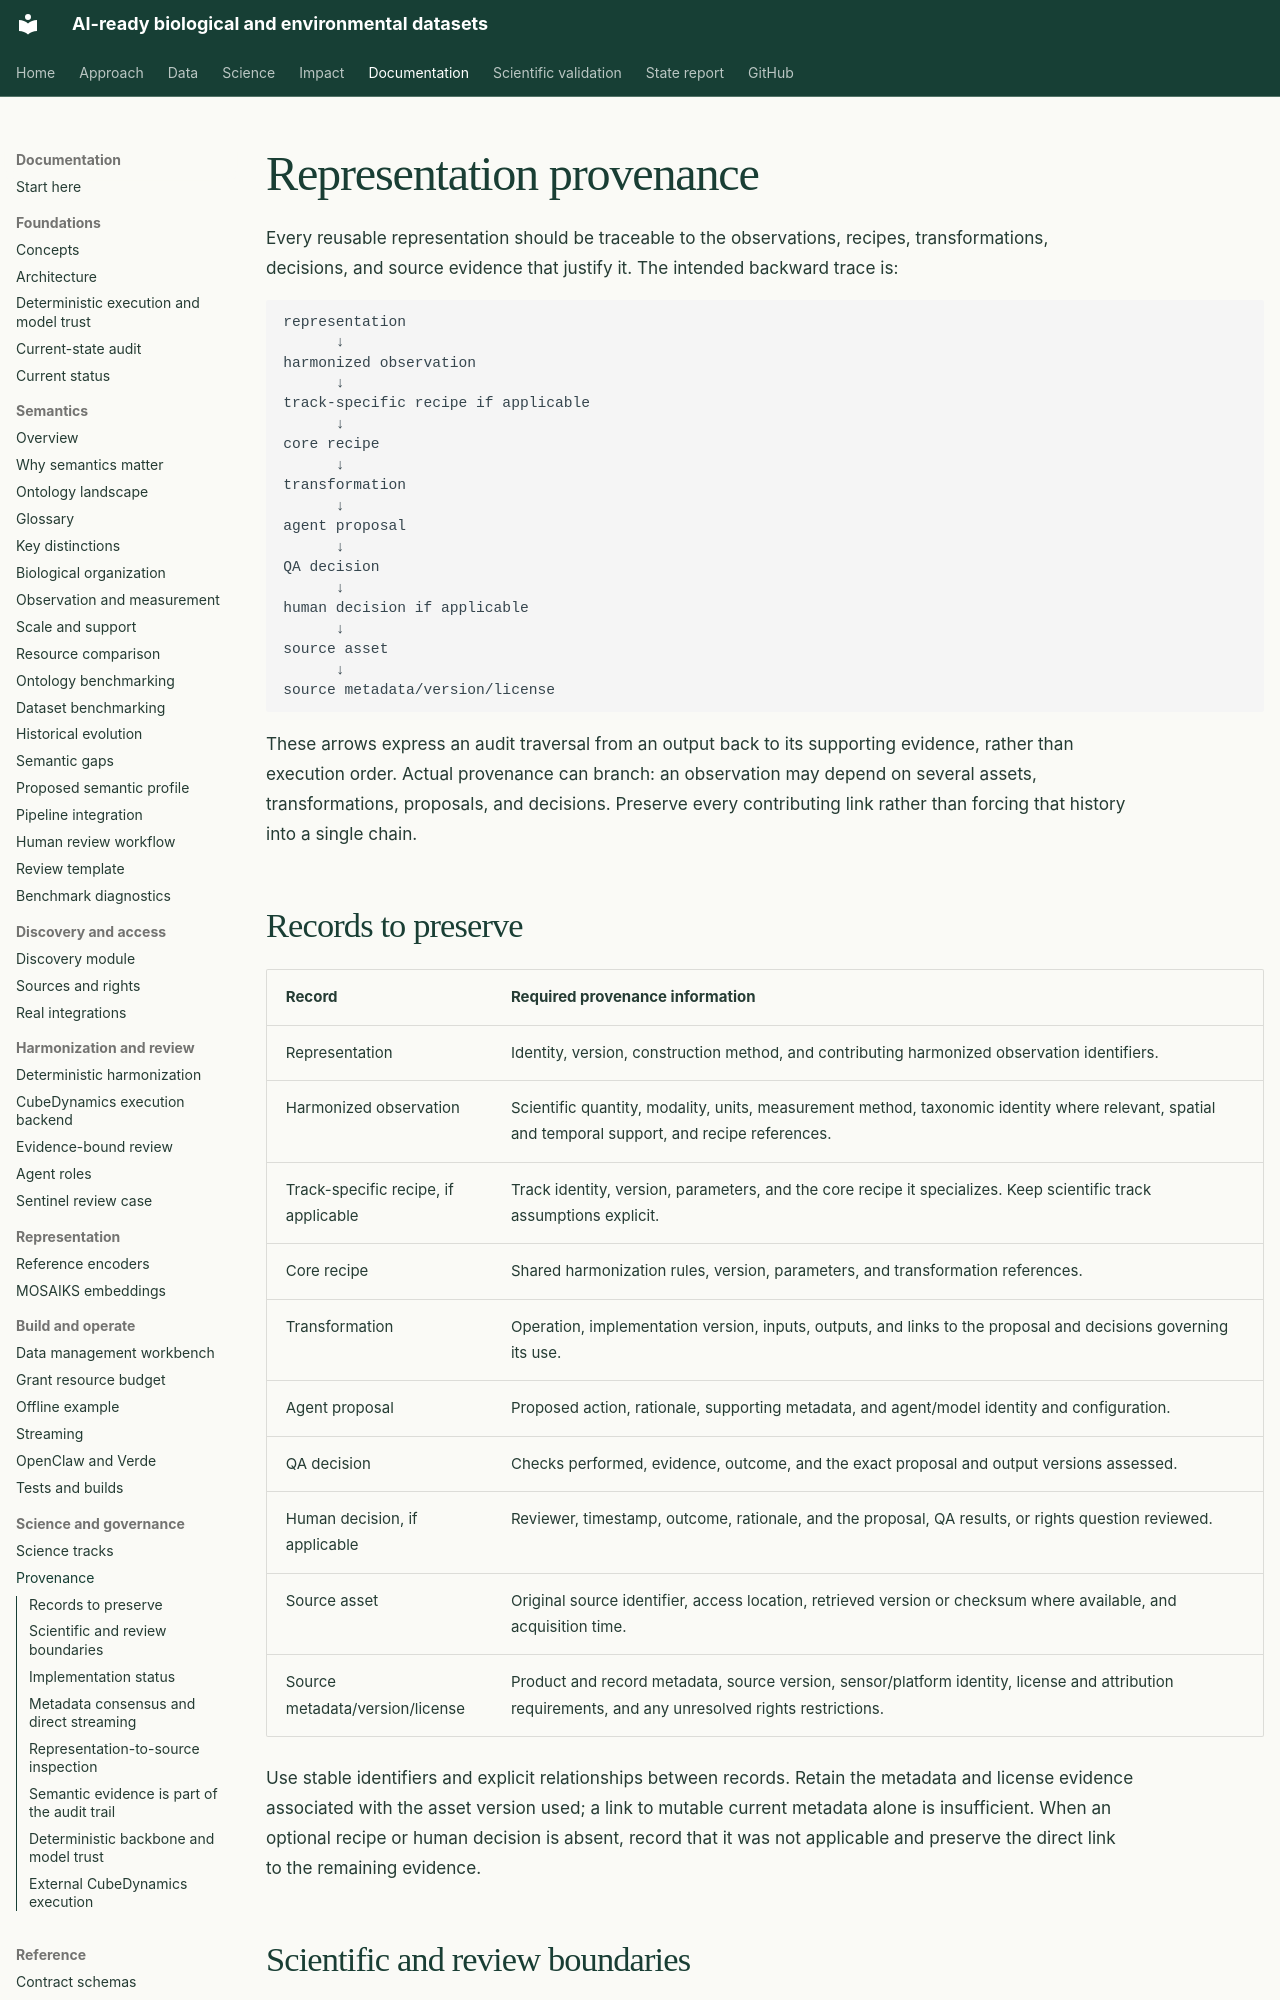

repository: CU-ESIIL/AI_ready_datasets · page: provenance/index.html · generator: mkdocs

# Representation provenance

Every reusable representation should be traceable to the observations, recipes,
transformations, decisions, and source evidence that justify it. The intended
backward trace is:

```text
representation
      ↓
harmonized observation
      ↓
track-specific recipe if applicable
      ↓
core recipe
      ↓
transformation
      ↓
agent proposal
      ↓
QA decision
      ↓
human decision if applicable
      ↓
source asset
      ↓
source metadata/version/license
```

These arrows express an audit traversal from an output back to its supporting
evidence, rather than execution order. Actual provenance can branch: an
observation may depend on several assets, transformations, proposals, and
decisions. Preserve every contributing link rather than forcing that history
into a single chain.

## Records to preserve

| Record | Required provenance information |
| --- | --- |
| Representation | Identity, version, construction method, and contributing harmonized observation identifiers. |
| Harmonized observation | Scientific quantity, modality, units, measurement method, taxonomic identity where relevant, spatial and temporal support, and recipe references. |
| Track-specific recipe, if applicable | Track identity, version, parameters, and the core recipe it specializes. Keep scientific track assumptions explicit. |
| Core recipe | Shared harmonization rules, version, parameters, and transformation references. |
| Transformation | Operation, implementation version, inputs, outputs, and links to the proposal and decisions governing its use. |
| Agent proposal | Proposed action, rationale, supporting metadata, and agent/model identity and configuration. |
| QA decision | Checks performed, evidence, outcome, and the exact proposal and output versions assessed. |
| Human decision, if applicable | Reviewer, timestamp, outcome, rationale, and the proposal, QA results, or rights question reviewed. |
| Source asset | Original source identifier, access location, retrieved version or checksum where available, and acquisition time. |
| Source metadata/version/license | Product and record metadata, source version, sensor/platform identity, license and attribution requirements, and any unresolved rights restrictions. |

Use stable identifiers and explicit relationships between records. Retain the
metadata and license evidence associated with the asset version used; a link to
mutable current metadata alone is insufficient. When an optional recipe or human
decision is absent, record that it was not applicable and preserve the direct
link to the remaining evidence.
